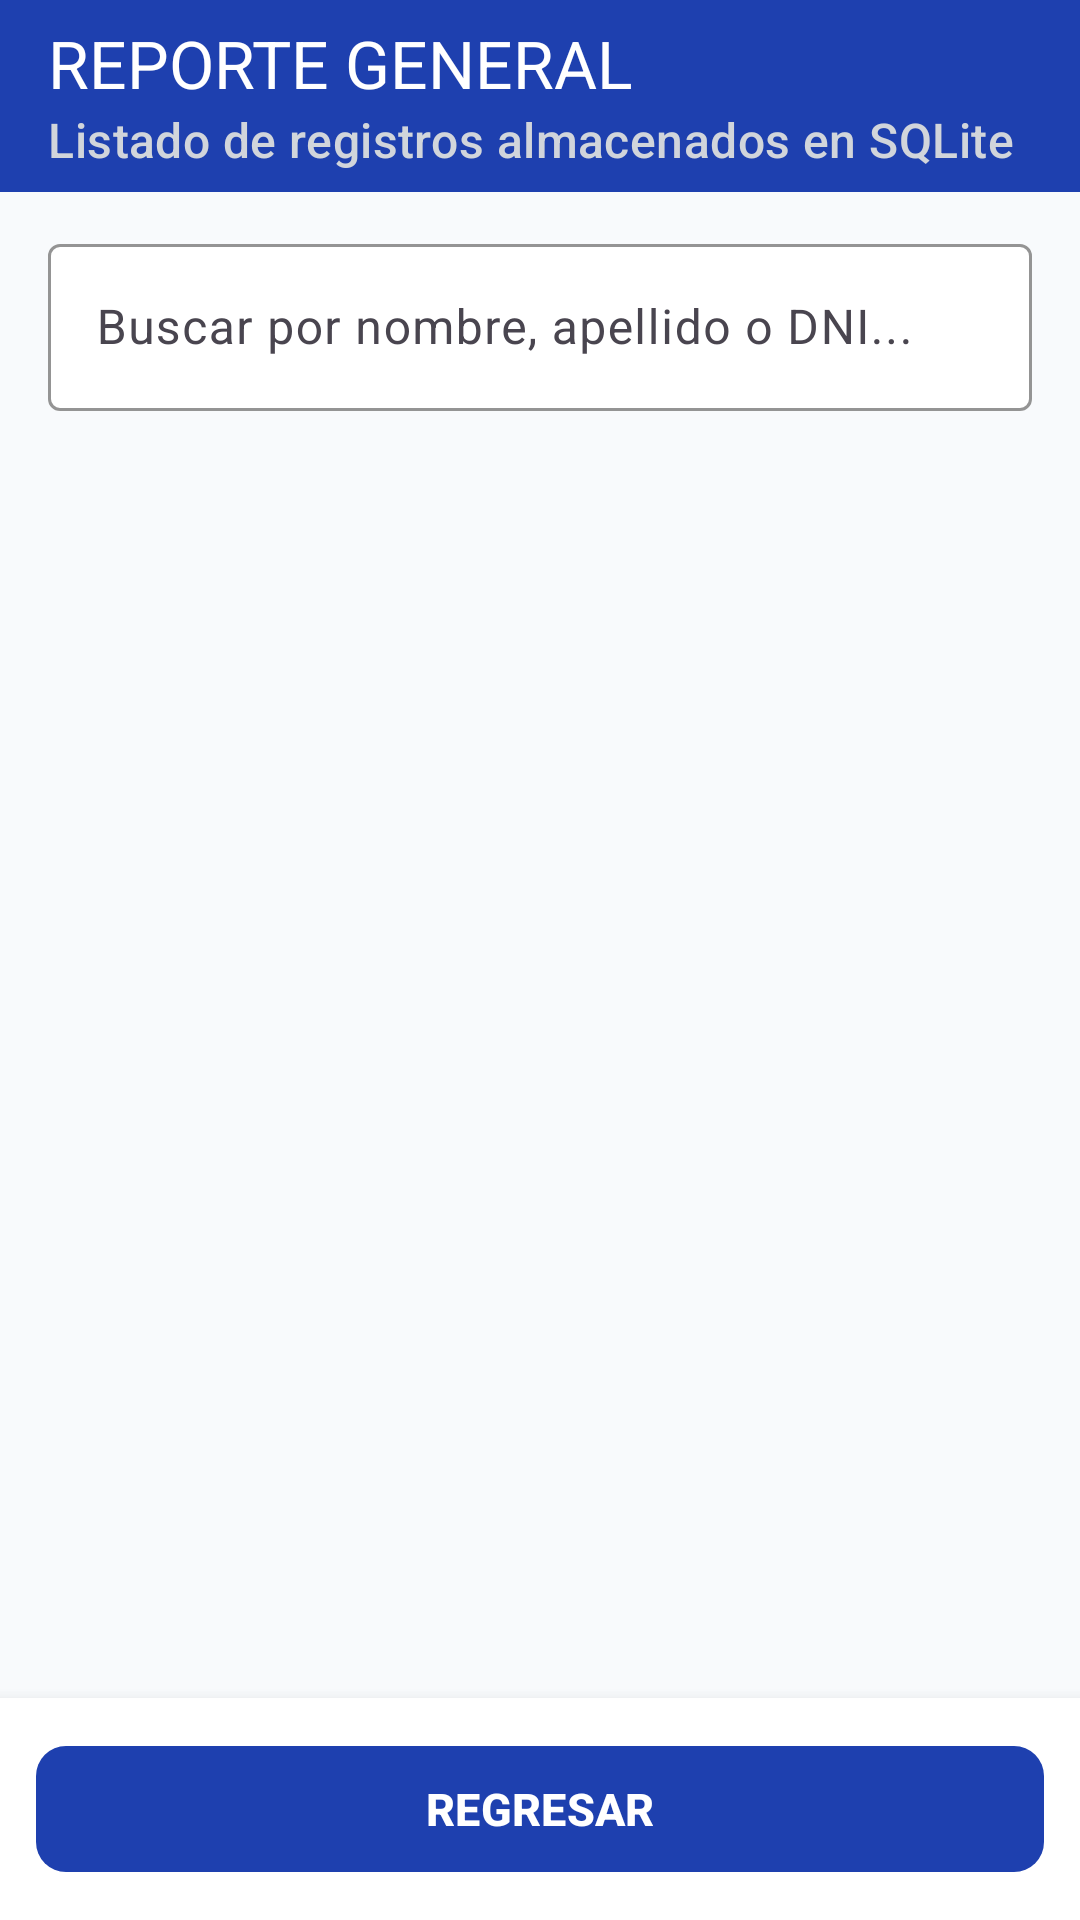

Here is an Android app screen rendered from its layout file. Give the layout XML and the strings, colors and styles it references.
<!-- AndroidManifest.xml: application theme Theme.Act1sem7 -->
<!-- res/layout/activity_reporte_general.xml -->
<?xml version="1.0" encoding="utf-8"?>
<androidx.coordinatorlayout.widget.CoordinatorLayout xmlns:android="http://schemas.android.com/apk/res/android"
    xmlns:app="http://schemas.android.com/apk/res-auto"
    xmlns:tools="http://schemas.android.com/tools"
    android:id="@+id/reporteCoordinator"
    android:layout_width="match_parent"
    android:layout_height="match_parent"
    android:background="@color/background"
    tools:context=".ReporteGeneralActivity">

    <com.google.android.material.appbar.AppBarLayout
        android:layout_width="match_parent"
        android:layout_height="wrap_content"
        android:background="@color/primary">

        <com.google.android.material.appbar.MaterialToolbar
            android:id="@+id/toolbarReporte"
            android:layout_width="match_parent"
            android:layout_height="?attr/actionBarSize"
            app:navigationIcon="@drawable/ic_arrow_back"
            app:navigationIconTint="@color/white"
            app:title="@string/titulo_reporte_general"
            app:titleTextColor="@color/white"
            app:subtitle="@string/subtitulo_reporte"
            app:subtitleTextColor="#D1D5DB" />

    </com.google.android.material.appbar.AppBarLayout>

    <LinearLayout
        android:layout_width="match_parent"
        android:layout_height="match_parent"
        android:orientation="vertical"
        app:layout_behavior="@string/appbar_scrolling_view_behavior">

        
        <LinearLayout
            android:layout_width="match_parent"
            android:layout_height="wrap_content"
            android:orientation="vertical"
            android:paddingHorizontal="16dp"
            android:paddingTop="12dp"
            android:paddingBottom="6dp">

            <com.google.android.material.textfield.TextInputLayout
                android:id="@+id/tilBuscar"
                style="@style/Widget.Material3.TextInputLayout.OutlinedBox"
                android:layout_width="match_parent"
                android:layout_height="wrap_content"
                android:hint="@string/hint_buscar"
                app:boxBackgroundColor="@color/surface"
                app:boxStrokeColor="@color/primary"
                app:endIconMode="clear_text"
                app:hintTextColor="@color/primary"
                app:startIconDrawable="@drawable/ic_search"
                app:startIconTint="@color/text_secondary">

                <com.google.android.material.textfield.TextInputEditText
                    android:id="@+id/etBuscar"
                    android:layout_width="match_parent"
                    android:layout_height="wrap_content"
                    android:inputType="text"
                    android:maxLines="1"
                    android:textColor="@color/text_primary" />

            </com.google.android.material.textfield.TextInputLayout>

            
            <TextView
                android:id="@+id/tvContadorRegistros"
                android:layout_width="wrap_content"
                android:layout_height="wrap_content"
                android:layout_marginTop="8dp"
                android:layout_marginBottom="4dp"
                android:textColor="@color/text_secondary"
                android:textSize="13sp"
                android:textStyle="bold"
                tools:text="Total de registros: 5" />

        </LinearLayout>

        
        <FrameLayout
            android:layout_width="match_parent"
            android:layout_height="0dp"
            android:layout_weight="1">

            
            <androidx.recyclerview.widget.RecyclerView
                android:id="@+id/rvPersonas"
                android:layout_width="match_parent"
                android:layout_height="match_parent"
                android:clipToPadding="false"
                android:paddingTop="4dp"
                android:paddingBottom="8dp"
                tools:listitem="@layout/item_persona" />

            
            <LinearLayout
                android:id="@+id/layoutEmptyState"
                android:layout_width="match_parent"
                android:layout_height="match_parent"
                android:gravity="center"
                android:orientation="vertical"
                android:padding="32dp"
                android:visibility="gone"
                tools:visibility="visible">

                <ImageView
                    android:layout_width="64dp"
                    android:layout_height="64dp"
                    android:src="@drawable/ic_person"
                    app:tint="@color/text_hint"
                    android:contentDescription="@null" />

                <TextView
                    android:layout_width="wrap_content"
                    android:layout_height="wrap_content"
                    android:layout_marginTop="16dp"
                    android:text="@string/sin_registros"
                    android:textColor="@color/text_primary"
                    android:textSize="16sp"
                    android:textStyle="bold" />

                <TextView
                    android:layout_width="wrap_content"
                    android:layout_height="wrap_content"
                    android:layout_marginTop="6dp"
                    android:gravity="center"
                    android:text="@string/sin_registros_desc"
                    android:textColor="@color/text_secondary"
                    android:textSize="13sp" />

            </LinearLayout>

        </FrameLayout>

        
        <com.google.android.material.card.MaterialCardView
            android:layout_width="match_parent"
            android:layout_height="wrap_content"
            app:cardBackgroundColor="@color/surface"
            app:cardCornerRadius="0dp"
            app:cardElevation="8dp"
            app:strokeWidth="0dp">

            <LinearLayout
                android:layout_width="match_parent"
                android:layout_height="wrap_content"
                android:orientation="horizontal"
                android:padding="12dp">

                <com.google.android.material.button.MaterialButton
                    android:id="@+id/btnRegresar"
                    android:layout_width="match_parent"
                    android:layout_height="50dp"
                    android:text="@string/btn_regresar"
                    android:textSize="15sp"
                    android:textStyle="bold"
                    app:backgroundTint="@color/primary"
                    app:cornerRadius="10dp"
                    app:icon="@drawable/ic_arrow_back"
                    app:iconGravity="textStart"
                    app:iconTint="@color/white" />

            </LinearLayout>

        </com.google.android.material.card.MaterialCardView>

    </LinearLayout>

</androidx.coordinatorlayout.widget.CoordinatorLayout>
<!-- res/layout/item_persona.xml (included above) -->
<?xml version="1.0" encoding="utf-8"?>
<com.google.android.material.card.MaterialCardView xmlns:android="http://schemas.android.com/apk/res/android"
    xmlns:app="http://schemas.android.com/apk/res-auto"
    xmlns:tools="http://schemas.android.com/tools"
    android:layout_width="match_parent"
    android:layout_height="wrap_content"
    android:layout_marginHorizontal="16dp"
    android:layout_marginVertical="6dp"
    app:cardBackgroundColor="@color/surface"
    app:cardCornerRadius="14dp"
    app:cardElevation="1dp"
    app:strokeColor="@color/stroke_color"
    app:strokeWidth="1dp"
    android:clickable="true"
    android:focusable="true"
    android:foreground="?attr/selectableItemBackground">

    <LinearLayout
        android:layout_width="match_parent"
        android:layout_height="wrap_content"
        android:orientation="horizontal"
        android:padding="14dp"
        android:gravity="center_vertical">

        
        <FrameLayout
            android:layout_width="44dp"
            android:layout_height="44dp"
            android:background="@drawable/ic_launcher_background"
            android:backgroundTint="@color/avatar_bg">

            <TextView
                android:id="@+id/tvItemCodigo"
                android:layout_width="wrap_content"
                android:layout_height="wrap_content"
                android:layout_gravity="center"
                android:textColor="@color/avatar_text"
                android:textSize="15sp"
                android:textStyle="bold"
                tools:text="1" />

        </FrameLayout>

        
        <LinearLayout
            android:layout_width="0dp"
            android:layout_height="wrap_content"
            android:layout_weight="1"
            android:layout_marginStart="14dp"
            android:layout_marginEnd="8dp"
            android:orientation="vertical">

            <TextView
                android:id="@+id/tvItemNombreCompleto"
                android:layout_width="match_parent"
                android:layout_height="wrap_content"
                android:textColor="@color/text_primary"
                android:textSize="16sp"
                android:textStyle="bold"
                tools:text="Ivan Petrlik" />

            <LinearLayout
                android:layout_width="match_parent"
                android:layout_height="wrap_content"
                android:layout_marginTop="3dp"
                android:gravity="center_vertical"
                android:orientation="horizontal">

                <ImageView
                    android:layout_width="14dp"
                    android:layout_height="14dp"
                    android:src="@drawable/ic_badge"
                    app:tint="@color/text_secondary"
                    android:contentDescription="@null" />

                <TextView
                    android:id="@+id/tvItemDni"
                    android:layout_width="wrap_content"
                    android:layout_height="wrap_content"
                    android:layout_marginStart="4dp"
                    android:textColor="@color/text_secondary"
                    android:textSize="13sp"
                    tools:text="DNI: 10140461" />

            </LinearLayout>

        </LinearLayout>

        
        <LinearLayout
            android:layout_width="wrap_content"
            android:layout_height="wrap_content"
            android:orientation="horizontal"
            android:gravity="center_vertical">

            <ImageButton
                android:id="@+id/btnItemEditar"
                android:layout_width="38dp"
                android:layout_height="38dp"
                android:background="?attr/selectableItemBackgroundBorderless"
                android:contentDescription="Editar persona"
                android:src="@drawable/ic_edit"
                app:tint="@color/primary" />

            <ImageButton
                android:id="@+id/btnItemEliminar"
                android:layout_width="38dp"
                android:layout_height="38dp"
                android:layout_marginStart="4dp"
                android:background="?attr/selectableItemBackgroundBorderless"
                android:contentDescription="Eliminar persona"
                android:src="@drawable/ic_delete"
                app:tint="@color/color_danger" />

        </LinearLayout>

    </LinearLayout>

</com.google.android.material.card.MaterialCardView>
<!-- resources referenced by this layout -->
<resources>
  <color name="avatar_bg">#E0E7FF</color>
  <color name="avatar_text">#3730A3</color>
  <color name="background">#F8FAFC</color>
  <color name="color_danger">#DC2626</color>
  <color name="primary">#1E40AF</color>
  <color name="stroke_color">#E2E8F0</color>
  <color name="surface">#FFFFFFFF</color>
  <color name="text_hint">#94A3B8</color>
  <color name="text_primary">#0F172A</color>
  <color name="text_secondary">#475569</color>
  <color name="white">#FFFFFFFF</color>
  <!-- drawable ic_badge (drawable) -->
  <vector xmlns:android="http://schemas.android.com/apk/res/android"
      android:width="24dp"
      android:height="24dp"
      android:viewportWidth="24"
      android:viewportHeight="24">
    <path
        android:fillColor="#FF4B5563"
        android:pathData="M20,4L4,4c-1.11,0 -1.99,0.89 -1.99,2L2,18c0,1.11 0.89,2 2,2h16c1.11,0 2,-0.89 2,-2L22,6c0,-1.11 -0.89,-2 -2,-2zM20,18L4,18v-6h16v6zM20,8L4,8L4,6h16v2z"/>
  </vector>
  <!-- drawable ic_person (drawable) -->
  <vector xmlns:android="http://schemas.android.com/apk/res/android"
      android:width="24dp"
      android:height="24dp"
      android:viewportWidth="24"
      android:viewportHeight="24">
    <path
        android:fillColor="#FF2563EB"
        android:pathData="M12,12c2.21,0 4,-1.79 4,-4s-1.79,-4 -4,-4 -4,1.79 -4,4 1.79,4 4,4zM12,14c-2.67,0 -8,1.34 -8,4v2h16v-2c0,-2.66 -5.33,-4 -8,-4z"/>
  </vector>
  <string name="btn_regresar">REGRESAR</string>
  <string name="hint_buscar">Buscar por nombre, apellido o DNI...</string>
  <string name="sin_registros">No se encontraron personas registradas</string>
  <string name="sin_registros_desc">Utilice el formulario de registro para agregar personas a la base de datos SQLite.</string>
  <string name="subtitulo_reporte">Listado de registros almacenados en SQLite</string>
  <string name="titulo_reporte_general">REPORTE GENERAL</string>
  <style name="Theme.Act1sem7" parent="Base.Theme.Act1sem7" />
  <style name="Base.Theme.Act1sem7" parent="Theme.Material3.DayNight.NoActionBar">
          <item name="colorPrimary">@color/primary</item>
          <item name="colorOnPrimary">@color/on_primary</item>
          <item name="colorPrimaryContainer">@color/primary_container</item>
          <item name="colorOnPrimaryContainer">@color/on_primary_container</item>
          <item name="colorSecondary">@color/secondary</item>
          <item name="android:statusBarColor">@color/primary_dark</item>
          <item name="android:windowLightStatusBar" tools:targetApi="m">false</item>
      </style>
  <color name="on_primary">#FFFFFFFF</color>
  <color name="primary_container">#DBEAFE</color>
  <color name="on_primary_container">#1E3A8A</color>
  <color name="secondary">#0D9488</color>
  <color name="primary_dark">#1E3A8A</color>
</resources>
